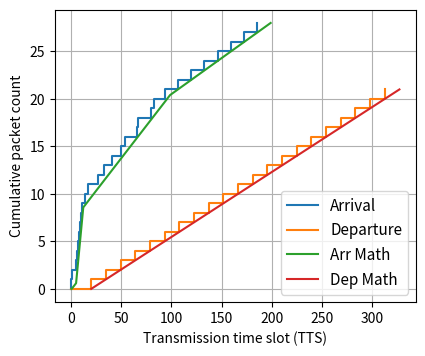

This chart was generated by the following Python code:
import math
import random
import matplotlib.pyplot as plt

def calculate_flow(fs):

    m = 0
    for f in fs:
        m += f['msgsize']

    t = 0
    n = 0
    step = 0.01

    t_axis = [t]
    n_axis = [n]

    while (n < m):
        n = 0
        for f in fs:
            n_l = math.ceil((t - f['offset']) * f['burstness'])
            if n_l < 0:
                n_l = 0
            if n_l > f['msgsize']:
                n_l = f['msgsize']

            n += n_l

        if n != n_axis[-1]: #only add new values, since it is a step
            n_axis.append(n)
            t_axis.append(t)
        t += step

    return t_axis, n_axis


def get_fx(value, x, fx):
    fx_out = fx[-1] #start with the maximum produced
    for i, v in enumerate(x):
        if v > value:
            fx_out = fx[i-1]
            break

    return fx_out


def calculate_queue(t_in, n_in, t_out, n_out):

    n_queue = []
    t_queue = sorted(t_in + t_out)

    for t in t_queue:
        nin = get_fx(t, t_in, n_in)
        nout = get_fx(t, t_out, n_out)

        n_queue.append(nin - nout)

    return  t_queue, n_queue


def calculate_delay(t_in, n_in, t_out, n_out):

    n_delay = n_in
    t_delay = []

    for n in n_delay:
        tin = get_fx(n, n_in, t_in)
        tout = get_fx(n, n_out, t_out)

        t_delay.append(tout - tin)

    return t_delay, n_delay

def get_t(F):
    n_a = []
    t_a = []

    timeline = []
    bursts_calc = []

    ms_total = 0
    for f in F:
        b = f['burstness']
        o = f['offset']
        ms = f['msgsize']
        ms_total += ms
        tf = (ms / b) + o
        timeline.append([o, +b])
        timeline.append([tf, -b])

    timeline = sorted(timeline)

    local_b = 0
    total_t = timeline[0][0]
    total_n = 0

    t_a.append(timeline[0][0])
    n_a.append(0)

    for i in range(len(timeline) - 1):
        t0 = timeline[i][0]
        t1 = timeline[i + 1][0]
        local_b += timeline[i][1]
        local_n = (t1 - t0) * local_b
        total_n += local_n
        total_t += t1 - t0

        t_a.append(total_t)
        n_a.append(total_n)

    return [t_a, n_a]

# def get_n(fs, t):
#     for f in fs:
#         n = math.ceil((t - f['offset']) * f['burstness'])
#         if n < 0:
#             n = 0
#         if n > f['msgsize']:
#             n = f['msgsize']
#     return n

b_in1 = random.random()
b_in2 = random.random()
b_in3 = random.random()

bb = (b_in1 + b_in2) / 2
if bb > 1:
    bb = 1

b_out = bb

f_in1 = {'burstness':b_in1, 'offset':3.3 * b_in1, 'msgsize':6}
f_in2 = {'burstness':b_in2, 'offset':10 * b_in2, 'msgsize':15}
f_in3 = {'burstness':b_in3, 'offset':5 * b_in3, 'msgsize':7}
F = [f_in1, f_in2, f_in3]

f_out = {'burstness':b_out, 'offset':20, 'msgsize':21}


t_in, n_in = calculate_flow(F)
t_out, n_out = calculate_flow([f_out])

t_queue, n_queue = calculate_queue(t_in, n_in, t_out, n_out)
t_delay, n_delay = calculate_delay(t_in, n_in, t_out, n_out)

t_math_in, n_math_in = get_t(F)
t_math_out, n_math_out = get_t([f_out])

######################## Plot #########################
fig, ax_main = plt.subplots(figsize=(4.2, 3.5), dpi=120, facecolor='w', edgecolor='w')

# ax_main.step(t_queue, n_queue, '-', where='post', label='Queue')
# ax_main.step(t_delay, n_delay, '-', where='post', label='Delay')

ax_main.step(t_in, n_in, '-', where='post', label='Arrival')
ax_main.step(t_out, n_out, '-', where='post', label='Departure')

ax_main.plot(t_math_in, n_math_in, label='Arr Math')
ax_main.plot(t_math_out, n_math_out, label='Dep Math')

# for i, n in enumerate(n_delay):
#     xs = [t_in[n], t_out[n]]
#     ys = [n, n]
#     ax_main.plot(xs, ys, color='grey', alpha=0.7)


ax_main.set_xlabel("Transmission time slot (TTS)")
ax_main.set_ylabel("Cumulative packet count")

plt.tight_layout(pad=0.5, w_pad=0.5, h_pad=0.5)
plt.legend(loc=0, fontsize=11)
plt.grid(True)

# fig, ax_main = plt.subplots(figsize=(4.2, 3.5), dpi=120, facecolor='w', edgecolor='w')
#
#
# ax_main.step(t_in, n_in, '-', where='post', label='Arrival')
# ax_main.step(t_out, n_out, '-', where='post', label='Departure')
#
# for j, t in enumerate(t_queue):
#     s = get_fx(t, t_out, n_out)
#     xs = [t, t]
#     ys = [0 + s, n_queue[j] + s]
#     ax_main.plot(xs, ys, color='grey', alpha=0.7)
#
# ax_main.set_xlabel("Transmission time slot (TTS)")
# ax_main.set_ylabel("Cumulative packet count")
#
# plt.tight_layout(pad=0.5, w_pad=0.5, h_pad=0.5)
# plt.legend(loc=0, fontsize=11)
# plt.grid(True)

plt.show()
